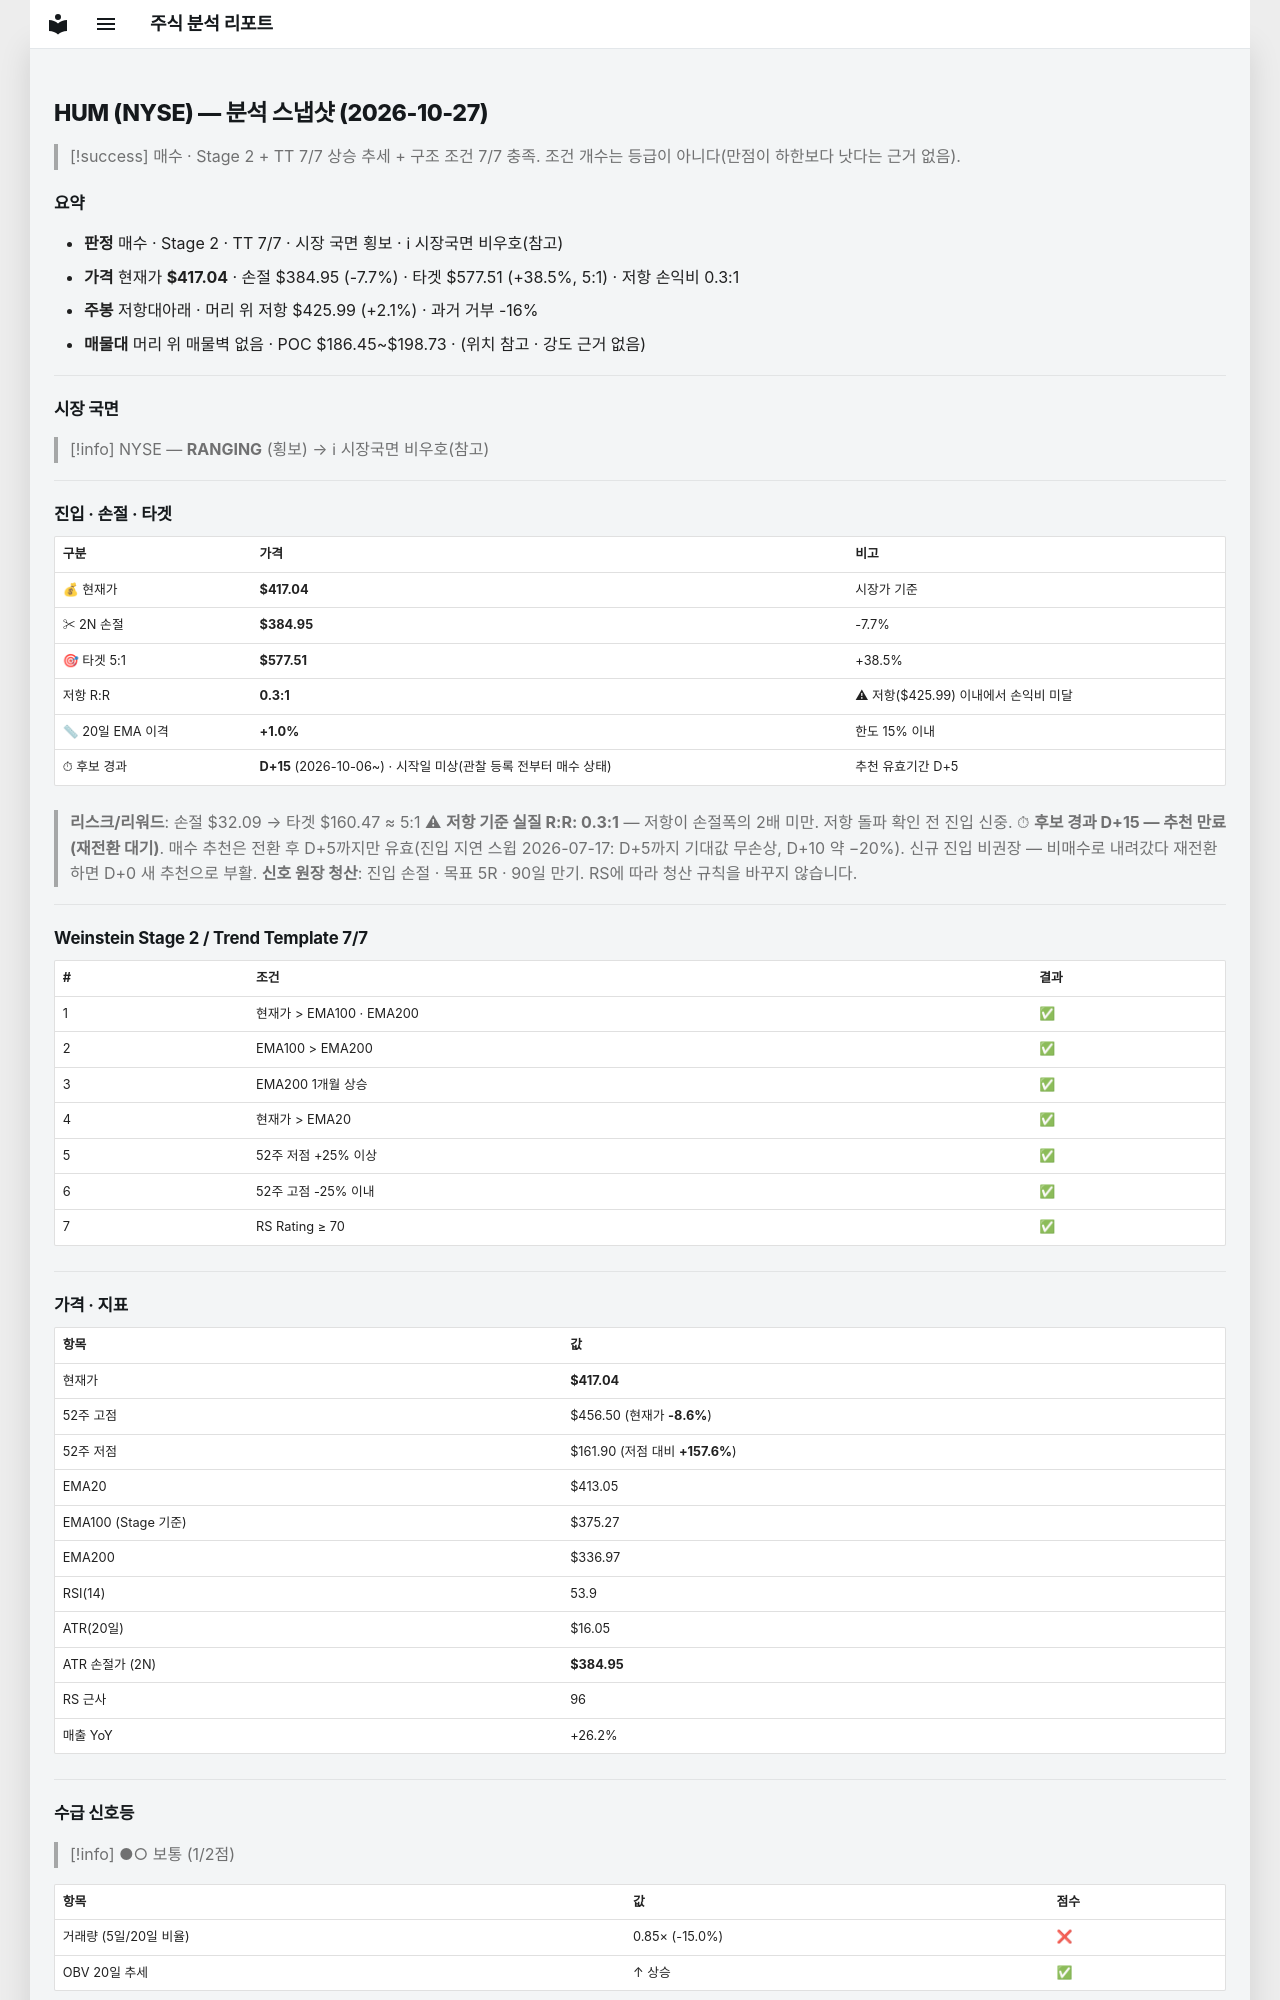

repository: soloandco/stock-reports · page: snapshots/HUM-2026-10-27/index.html · generator: mkdocs

---
type: analysis-snapshot
title: HUM 분석 스냅샷
ticker: HUM
market: NYSE
created: 2026-10-27
updated: 2026-10-27
bar-date: 2026-10-26
verdict: 매수후보
real-rr: 0.28
sma50-gap-pct: 1.0
candidate-days: 15
candidate-since: 2026-10-06
candidate-start-unknown: true
weekly-position: 저항대아래
weekly-overhead-price: 425.99
weekly-overhead-pct: 2.1
stage: 2
trend-template-score: 7
tt-max: 7
ma-set: ema-20-100-200
price: 417.0400085449219
stop-price: 384.9454769649259
market-regime: RANGING
supply-demand-score: 1/2
supply-demand-label: 보통
status: tracking
tags:
  - stock-agent
  - watchlist
  - HUM
  - analysis
related:
  - "[[analysis-template]]"
---

# HUM (NYSE) — 분석 스냅샷 (2026-10-27)

> [!success] 매수 · Stage 2 + TT 7/7
> 상승 추세 + 구조 조건 7/7 충족. 조건 개수는 등급이 아니다(만점이 하한보다 낫다는 근거 없음).

## 요약

- **판정** 매수 · Stage 2 · TT 7/7 · 시장 국면 횡보 · ℹ 시장국면 비우호(참고)
- **가격** 현재가 **$417.04** · 손절 $384.95 (-7.7%) · 타겟 $577.51 (+38.5%, 5:1) · 저항 손익비 0.3:1
- **주봉** 저항대아래 · 머리 위 저항 $425.99 (+2.1%) · 과거 거부 -16%
- **매물대** 머리 위 매물벽 없음 · POC $186.45~$198.73 · (위치 참고 · 강도 근거 없음)

---

## 시장 국면

> [!info] NYSE — **RANGING** (횡보) → ℹ 시장국면 비우호(참고)

---

## 진입 · 손절 · 타겟

| 구분 | 가격 | 비고 |
|------|------|------|
| 💰 현재가 | **$417.04** | 시장가 기준 |
| ✂ 2N 손절 | **$384.95** | -7.7% |
| 🎯 타겟 5:1 | **$577.51** | +38.5% |
| 저항 R:R | **0.3:1** | ⚠ 저항($425.99) 이내에서 손익비 미달 |
| 📏 20일 EMA 이격 | **+1.0%** | 한도 15% 이내 |
| ⏱ 후보 경과 | **D+15** (2026-10-06~) · 시작일 미상(관찰 등록 전부터 매수 상태) | 추천 유효기간 D+5 |

> **리스크/리워드**: 손절 $32.09 → 타겟 $160.47 ≈ 5:1
> ⚠ **저항 기준 실질 R:R: 0.3:1** — 저항이 손절폭의 2배 미만. 저항 돌파 확인 전 진입 신중.
> ⏱ **후보 경과 D+15 — 추천 만료(재전환 대기)**. 매수 추천은 전환 후 D+5까지만 유효(진입 지연 스윕 2026-07-17: D+5까지 기대값 무손상, D+10 약 −20%). 신규 진입 비권장 — 비매수로 내려갔다 재전환하면 D+0 새 추천으로 부활.
> **신호 원장 청산**: 진입 손절 · 목표 5R · 90일 만기. RS에 따라 청산 규칙을 바꾸지 않습니다.

---

## Weinstein Stage 2 / Trend Template 7/7

| # | 조건 | 결과 |
|---|------|------|
| 1 | 현재가 > EMA100 · EMA200 | ✅ |
| 2 | EMA100 > EMA200 | ✅ |
| 3 | EMA200 1개월 상승 | ✅ |
| 4 | 현재가 > EMA20 | ✅ |
| 5 | 52주 저점 +25% 이상 | ✅ |
| 6 | 52주 고점 -25% 이내 | ✅ |
| 7 | RS Rating ≥ 70 | ✅ |

---

## 가격 · 지표

| 항목 | 값 |
|------|---|
| 현재가 | **$417.04** |
| 52주 고점 | $456.50 (현재가 **-8.6%**) |
| 52주 저점 | $161.90 (저점 대비 **+157.6%**) |
| EMA20 | $413.05 |
| EMA100 (Stage 기준) | $375.27 |
| EMA200 | $336.97 |
| RSI(14) | 53.9 |
| ATR(20일) | $16.05 |
| ATR 손절가 (2N) | **$384.95** |
| RS 근사 | 96 |
| 매출 YoY | +26.2% |

---
## 수급 신호등

> [!info] ●○ 보통 (1/2점)

| 항목 | 값 | 점수 |
|------|------|------|
| 거래량 (5일/20일 비율) | 0.85× (-15.0%) | ❌ |
| OBV 20일 추세 | ↑ 상승 | ✅ |

> **판독법**: 거래량이 20일 평균보다 20% 이상 많고 OBV(온밸런스볼륨)가 상승 중이면 매집 수급이 강한 것으로 판단합니다.

---
